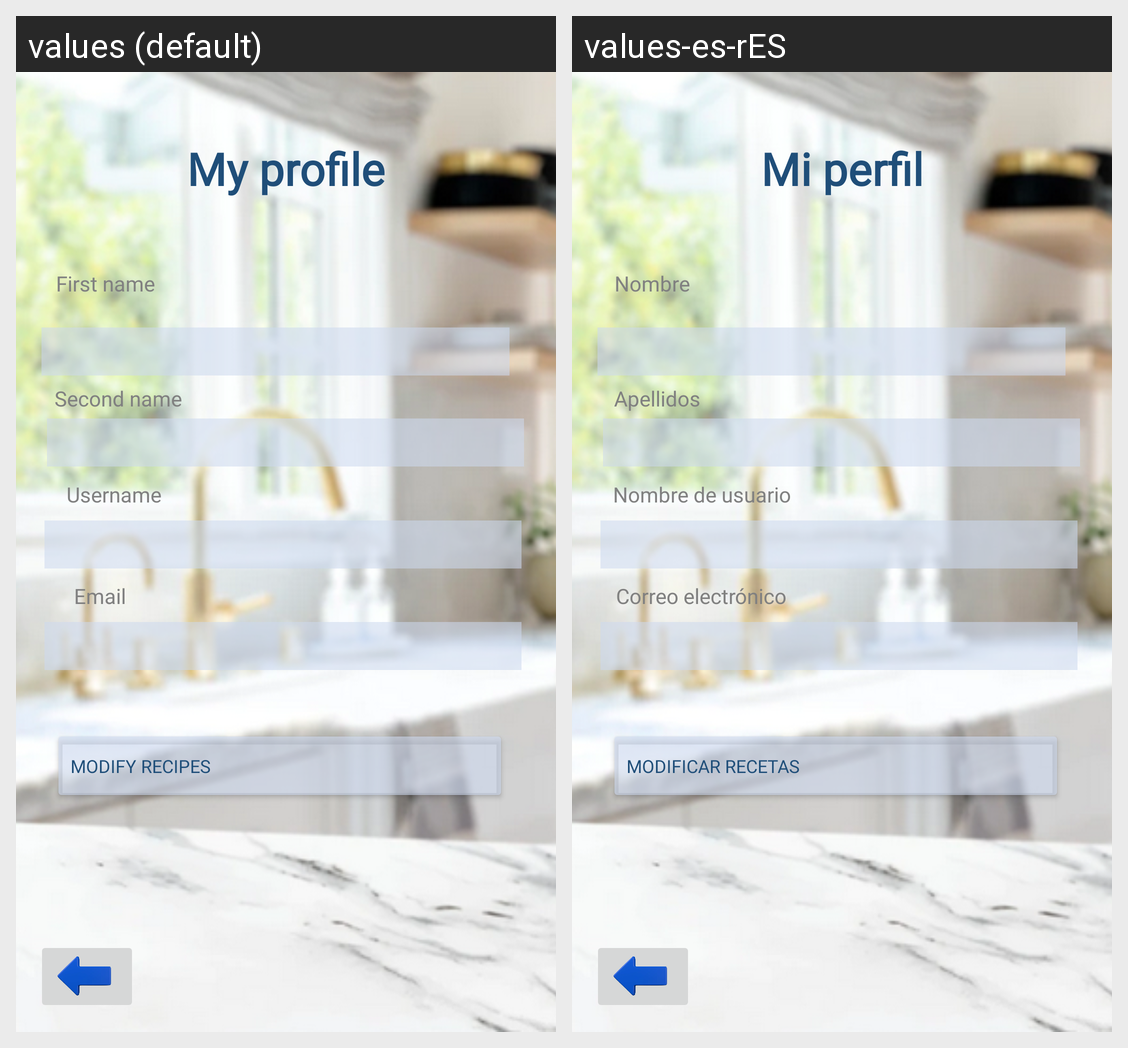

Translations of the strings shown on this Android screen, per locale in the grid:
Android screen res/layout/activiity_perfil.xml rendered under 2 locales, left to right: values (default), values-es-rES. Device: Nexus 5 (rendered at 1080×1920; each locale shown at half size, 540×960, under a caption strip naming it); theme Theme.Wimk.
Strings drawn on this screen, with the default value and each locale's value (text and hints the layout hard-codes, and strings that could not be matched under every locale, appear in the picture but are not listed):

nombreusuario
  values: Username
  values-es-rES: Nombre de usuario

apellido
  values: Second name
  values-es-rES: Apellidos

nombre
  values: First name
  values-es-rES: Nombre

email
  values: Email
  values-es-rES: Correo electrónico

ModificarRece
  values: Modify recipes
  values-es-rES: Modificar recetas

Perfil
  values: My profile
  values-es-rES: Mi perfil
